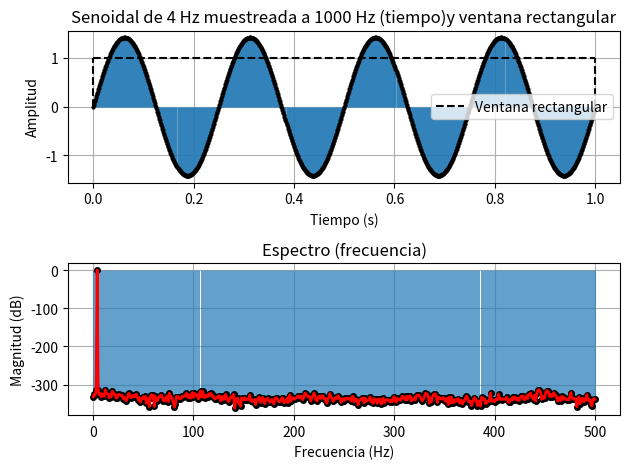
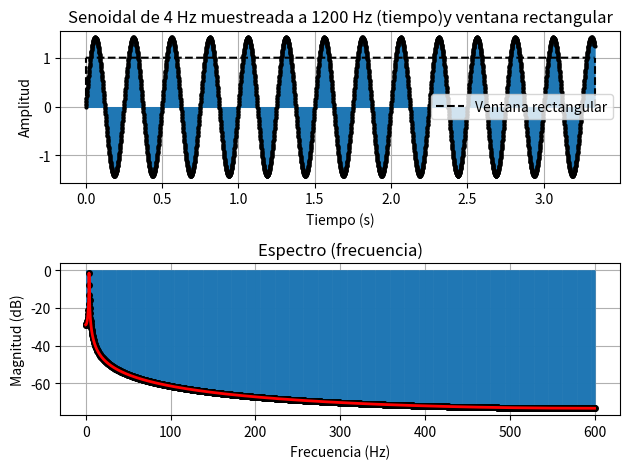

Recreate these plots in Python, in order.
#!/usr/bin/env python3
# -*- coding: utf-8 -*-
"""
Visualización de una senoidal con su ventana rectangular marcada en los bordes
[redacted]
"""

import numpy as np
import matplotlib.pyplot as plt
import math

def genera_grafica_tiempo_espectro(f0,fs,N):
    #%% Datos de la simulación
    ts = 1/fs # tiempo de muestreo
    df = fs/N # resolución espectral
    tt = np.linspace(0, (N-1)*ts, N).flatten()
    "quiero que tt arranque en cero, termine en 0,999 y tenga N elementos"
    A = math.sqrt(2) # proceso de normalización 
    xx = A*np.sin( 2 * np.pi * f0 * tt ) # Declaro funcion senoidal
    plt.figure()
    plt.subplot(2,1,1)
    markerline, stemlines, baseline = plt.stem(tt, xx,basefmt=" ")
    plt.setp(stemlines, linewidth=0.5)  # más fino
    plt.setp(markerline, markersize=2,color='black')  # achico los puntos
    plt.title(f"Señal de {f0} Hz muestreada a {fs} Hz (tiempo)")
    plt.xlabel("Tiempo (s)")
    plt.ylabel("Amplitud")
    plt.grid(True)
    #plt.axis([min(tt), max(tt), -1, 1])#fijo el eje y para que sea igual en cada grafico
    ft= 1/N*np.fft.fft(xx)#escalamiento no es importante (1/N)
    ff = np.linspace(0, (N-1)*df, N)# grilla de sampleo frecuencial
    bfrec = ff <= fs/2#vector booleano mitad True, mitad False
    plt.subplot(2,1,2)
    #plt.plot( ff[bfrec], np.abs(ft[bfrec]))
    # plt.plot( ff[bfrec], 10* np.log10(2*np.abs(ft[bfrec])**2))
    markerline, stemlines, baseline = plt.stem(ff[bfrec], 10 * np.log10(2 * np.abs(ft[bfrec])**2), basefmt=" ")
    #captura los objetos que devuelve stem para por ajustarlos con setp
    plt.setp(stemlines, linewidth=0.5)  # más fino
    plt.setp(markerline, markersize=4,color='black')  # achico los puntos
    # Línea fina que une los puntos (por encima del stem)
    plt.plot( ff[bfrec], 10 * np.log10(2 * np.abs(ft[bfrec])**2), color='red', linewidth=2, label='Interpolación visual')    
    plt.title("Espectro (frecuencia)")
    plt.xlabel("Frecuencia (Hz)")
    plt.ylabel("Magnitud (dB)")
    plt.grid(True)
    return tt,ts,N,f0,fs

tt ,ts , N ,f0 ,fs= genera_grafica_tiempo_espectro(f0=4, fs=1000 , N=1000)

window = np.ones(N)
plt.subplot(2,1,1)
plt.plot(tt, window, label='Ventana rectangular', color='black', linestyle='--')
# Líneas verticales en los extremos del cajón
plt.vlines(tt[0], ymin=0, ymax=1, color='black', linestyle='--')
plt.vlines(tt[-1], ymin=0, ymax=1, color='black', linestyle='--')
plt.title(f"Senoidal de {f0} Hz muestreada a {fs} Hz (tiempo)y ventana rectangular")
plt.xlabel("Tiempo (s)")
plt.ylabel("Amplitud")
plt.grid(True)
plt.legend()
plt.tight_layout()
plt.show()

tt ,ts , N ,f0 ,fs = genera_grafica_tiempo_espectro(f0=4, fs=1200 , N=4000)

window = np.ones(N)
plt.subplot(2,1,1)
plt.plot(tt, window, label='Ventana rectangular', color='black', linestyle='--')
# Líneas verticales en los extremos del cajón
plt.vlines(tt[0], ymin=0, ymax=1, color='black', linestyle='--')
plt.vlines(tt[-1], ymin=0, ymax=1, color='black', linestyle='--')
plt.title(f"Senoidal de {f0} Hz muestreada a {fs} Hz (tiempo)y ventana rectangular")
plt.xlabel("Tiempo (s)")
plt.ylabel("Amplitud")
plt.grid(True)
plt.legend()
plt.tight_layout()
plt.show()
